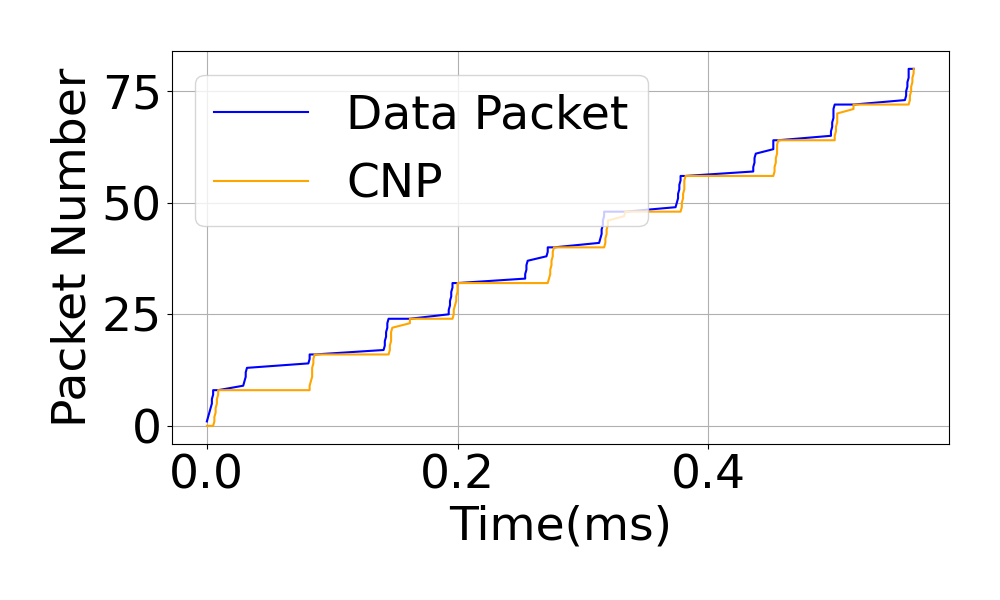

The file beside this chart, header and first rows:
No., Time, Source, Destination, Protocol, Length, Packet Sequence Number, Info
2, 5.848, 0.0.0.0, 255.255.255.255, DHCP, 324, , DHCP Discover - Transaction ID 0xe86d86a…
11, 17.68, 192.168.201.4, 192.168.201.2, RRoCE, 330, 0, RC RDMA Write First QP=0x0002f1
12, 17.68, 192.168.201.4, 192.168.201.2, RRoCE, 314, 1, RC RDMA Write Middle QP=0x0002f1
13, 17.68, 192.168.201.4, 192.168.201.2, RRoCE, 314, 2, RC RDMA Write Middle QP=0x0002f1
14, 17.68, 192.168.201.4, 192.168.201.2, RRoCE, 314, 3, RC RDMA Write Middle QP=0x0002f1
15, 17.68, 192.168.201.4, 192.168.201.2, RRoCE, 314, 4, RC RDMA Write Middle QP=0x0002f1
16, 17.68, 192.168.201.4, 192.168.201.2, RRoCE, 314, 5, RC RDMA Write Middle QP=0x0002f1
17, 17.68, 192.168.201.4, 192.168.201.2, RRoCE, 314, 6, RC RDMA Write Middle QP=0x0002f1
18, 17.68, 192.168.201.4, 192.168.201.2, RRoCE, 266, 7, RC RDMA Write Last QP=0x0002f1
19, 17.68, 192.168.201.2, 192.168.201.4, RRoCE, 330, 0, RC RDMA Write First QP=0x0002f1
20, 17.68, 192.168.201.2, 192.168.201.4, RRoCE, 314, 1, RC RDMA Write Middle QP=0x0002f1
21, 17.68, 192.168.201.2, 192.168.201.4, RRoCE, 314, 2, RC RDMA Write Middle QP=0x0002f1
22, 17.68, 192.168.201.2, 192.168.201.4, RRoCE, 314, 3, RC RDMA Write Middle QP=0x0002f1
23, 17.68, 192.168.201.2, 192.168.201.4, RRoCE, 314, 4, RC RDMA Write Middle QP=0x0002f1
24, 17.68, 192.168.201.2, 192.168.201.4, RRoCE, 314, 5, RC RDMA Write Middle QP=0x0002f1
25, 17.68, 192.168.201.2, 192.168.201.4, RRoCE, 314, 6, RC RDMA Write Middle QP=0x0002f1
26, 17.68, 192.168.201.2, 192.168.201.4, RRoCE, 266, 7, RC RDMA Write Last QP=0x0002f1
29, 17.68, 192.168.201.4, 192.168.201.2, RRoCE, 330, 8, RC RDMA Write First QP=0x0002f1
30, 17.68, 192.168.201.4, 192.168.201.2, RRoCE, 314, 9, RC RDMA Write Middle QP=0x0002f1
31, 17.68, 192.168.201.4, 192.168.201.2, RRoCE, 314, 10, RC RDMA Write Middle QP=0x0002f1
32, 17.68, 192.168.201.4, 192.168.201.2, RRoCE, 314, 11, RC RDMA Write Middle QP=0x0002f1
33, 17.68, 192.168.201.4, 192.168.201.2, RRoCE, 314, 12, RC RDMA Write Middle QP=0x0002f1
34, 17.68, 192.168.201.4, 192.168.201.2, RRoCE, 314, 13, RC RDMA Write Middle QP=0x0002f1
35, 17.68, 192.168.201.4, 192.168.201.2, RRoCE, 314, 14, RC RDMA Write Middle QP=0x0002f1
36, 17.68, 192.168.201.4, 192.168.201.2, RRoCE, 266, 15, RC RDMA Write Last QP=0x0002f1
37, 17.68, 192.168.201.2, 192.168.201.4, RRoCE, 330, 8, RC RDMA Write First QP=0x0002f1
38, 17.68, 192.168.201.2, 192.168.201.4, RRoCE, 314, 9, RC RDMA Write Middle QP=0x0002f1
39, 17.68, 192.168.201.2, 192.168.201.4, RRoCE, 314, 10, RC RDMA Write Middle QP=0x0002f1
40, 17.68, 192.168.201.2, 192.168.201.4, RRoCE, 314, 11, RC RDMA Write Middle QP=0x0002f1
41, 17.68, 192.168.201.2, 192.168.201.4, RRoCE, 314, 12, RC RDMA Write Middle QP=0x0002f1
42, 17.68, 192.168.201.2, 192.168.201.4, RRoCE, 314, 13, RC RDMA Write Middle QP=0x0002f1
43, 17.68, 192.168.201.2, 192.168.201.4, RRoCE, 314, 14, RC RDMA Write Middle QP=0x0002f1
44, 17.68, 192.168.201.2, 192.168.201.4, RRoCE, 266, 15, RC RDMA Write Last QP=0x0002f1
48, 17.68, 192.168.201.4, 192.168.201.2, RRoCE, 330, 16, RC RDMA Write First QP=0x0002f1
49, 17.68, 192.168.201.4, 192.168.201.2, RRoCE, 314, 17, RC RDMA Write Middle QP=0x0002f1
50, 17.68, 192.168.201.4, 192.168.201.2, RRoCE, 314, 18, RC RDMA Write Middle QP=0x0002f1
51, 17.68, 192.168.201.4, 192.168.201.2, RRoCE, 314, 19, RC RDMA Write Middle QP=0x0002f1
52, 17.68, 192.168.201.4, 192.168.201.2, RRoCE, 314, 20, RC RDMA Write Middle QP=0x0002f1
53, 17.68, 192.168.201.4, 192.168.201.2, RRoCE, 314, 21, RC RDMA Write Middle QP=0x0002f1
54, 17.68, 192.168.201.4, 192.168.201.2, RRoCE, 314, 22, RC RDMA Write Middle QP=0x0002f1
55, 17.68, 192.168.201.4, 192.168.201.2, RRoCE, 266, 23, RC RDMA Write Last QP=0x0002f1
56, 17.68, 192.168.201.2, 192.168.201.4, RRoCE, 330, 16, RC RDMA Write First QP=0x0002f1
57, 17.68, 192.168.201.2, 192.168.201.4, RRoCE, 314, 17, RC RDMA Write Middle QP=0x0002f1
58, 17.68, 192.168.201.2, 192.168.201.4, RRoCE, 314, 18, RC RDMA Write Middle QP=0x0002f1
59, 17.68, 192.168.201.2, 192.168.201.4, RRoCE, 314, 19, RC RDMA Write Middle QP=0x0002f1
60, 17.68, 192.168.201.2, 192.168.201.4, RRoCE, 314, 20, RC RDMA Write Middle QP=0x0002f1
61, 17.68, 192.168.201.2, 192.168.201.4, RRoCE, 314, 21, RC RDMA Write Middle QP=0x0002f1
62, 17.68, 192.168.201.2, 192.168.201.4, RRoCE, 314, 22, RC RDMA Write Middle QP=0x0002f1
63, 17.68, 192.168.201.2, 192.168.201.4, RRoCE, 266, 23, RC RDMA Write Last QP=0x0002f1
67, 17.68, 192.168.201.4, 192.168.201.2, RRoCE, 330, 24, RC RDMA Write First QP=0x0002f1
68, 17.68, 192.168.201.4, 192.168.201.2, RRoCE, 314, 25, RC RDMA Write Middle QP=0x0002f1
69, 17.68, 192.168.201.4, 192.168.201.2, RRoCE, 314, 26, RC RDMA Write Middle QP=0x0002f1
70, 17.68, 192.168.201.4, 192.168.201.2, RRoCE, 314, 27, RC RDMA Write Middle QP=0x0002f1
71, 17.68, 192.168.201.4, 192.168.201.2, RRoCE, 314, 28, RC RDMA Write Middle QP=0x0002f1
72, 17.68, 192.168.201.4, 192.168.201.2, RRoCE, 314, 29, RC RDMA Write Middle QP=0x0002f1
73, 17.68, 192.168.201.4, 192.168.201.2, RRoCE, 314, 30, RC RDMA Write Middle QP=0x0002f1
74, 17.68, 192.168.201.4, 192.168.201.2, RRoCE, 266, 31, RC RDMA Write Last QP=0x0002f1
75, 17.68, 192.168.201.2, 192.168.201.4, RRoCE, 330, 24, RC RDMA Write First QP=0x0002f1
76, 17.68, 192.168.201.2, 192.168.201.4, RRoCE, 314, 25, RC RDMA Write Middle QP=0x0002f1
77, 17.68, 192.168.201.2, 192.168.201.4, RRoCE, 314, 26, RC RDMA Write Middle QP=0x0002f1
... 101 more rows
